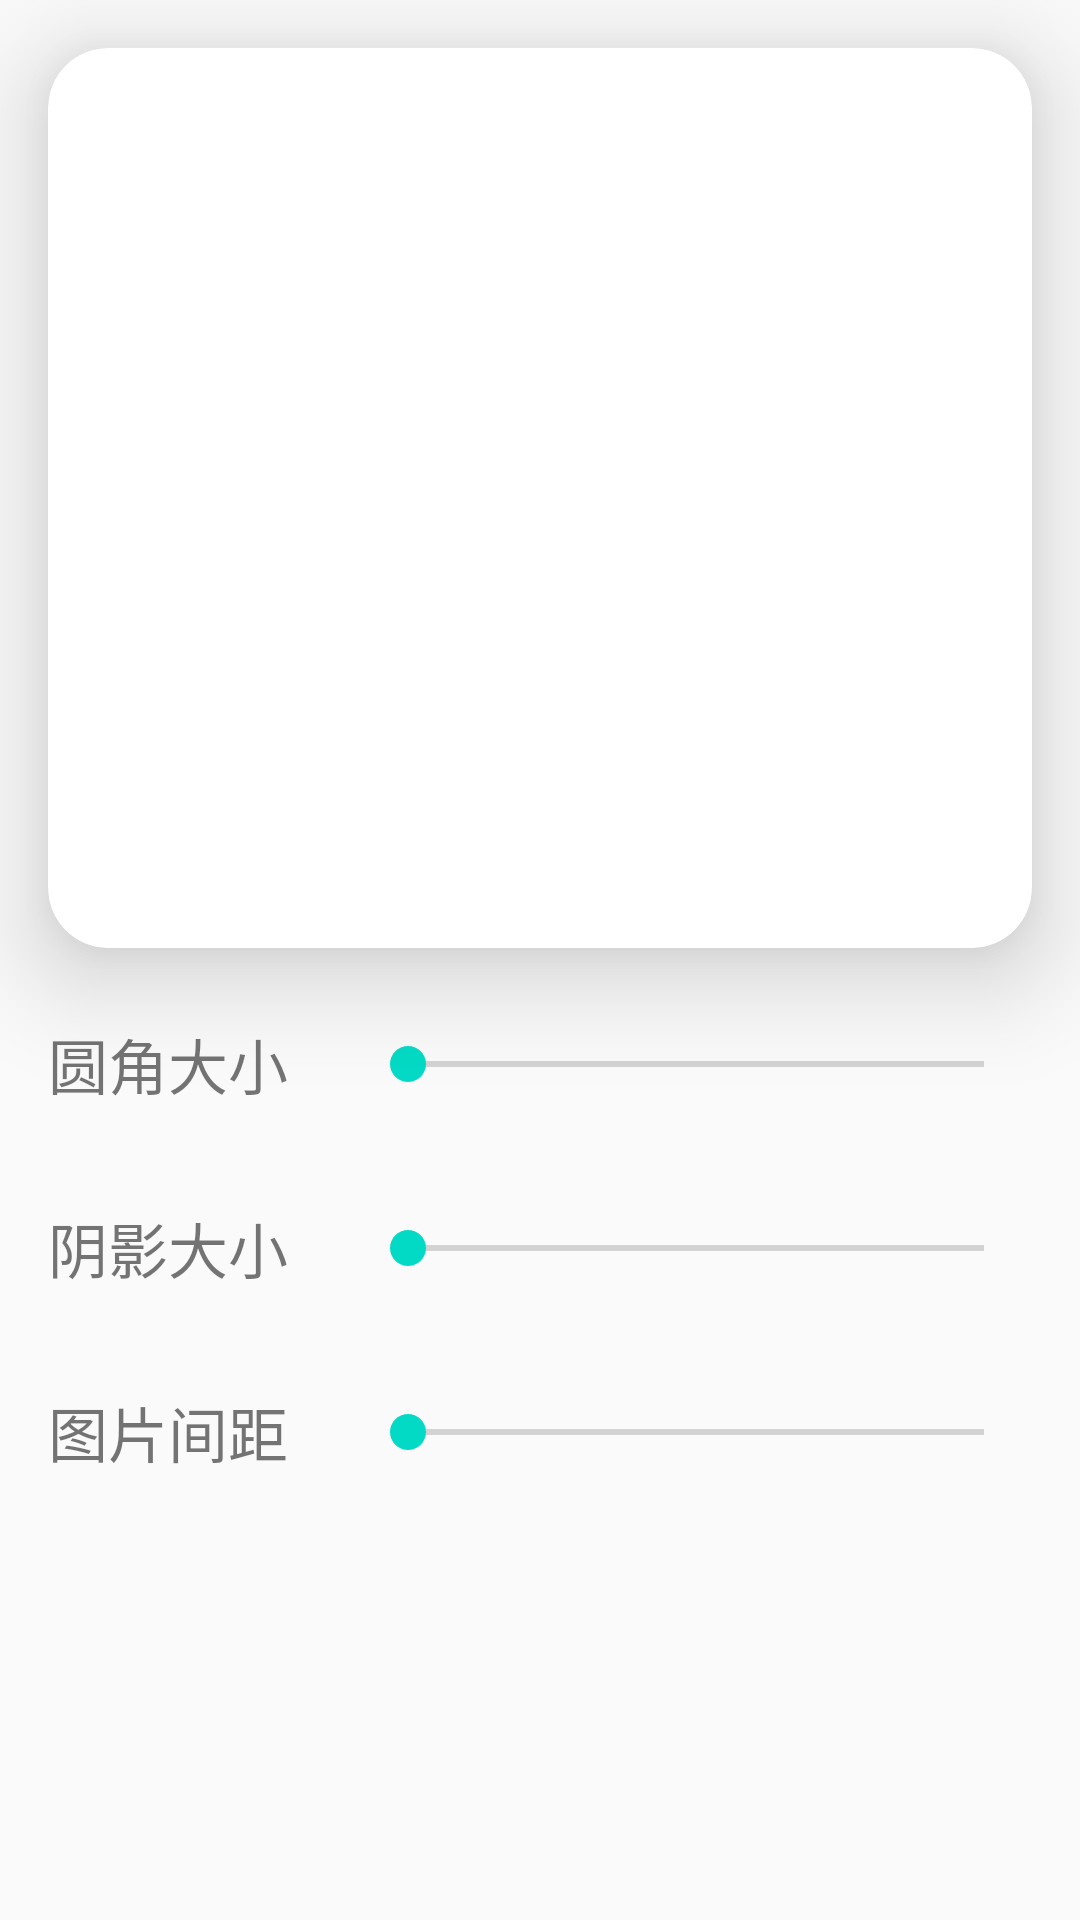

Android layout source for this screen:
<!-- AndroidManifest.xml: application theme AppTheme -->
<!-- res/layout/fragment_card_view.xml -->
<?xml version="1.0" encoding="utf-8"?>
<androidx.constraintlayout.widget.ConstraintLayout xmlns:android="http://schemas.android.com/apk/res/android"
    xmlns:app="http://schemas.android.com/apk/res-auto"
    xmlns:tools="http://schemas.android.com/tools"
    android:layout_width="match_parent"
    android:layout_height="match_parent"
    tools:context=".chapter01newfeature.CardViewFragment">

    <androidx.cardview.widget.CardView
        android:id="@+id/card_view"
        android:layout_width="0dp"
        android:layout_height="300dp"
        android:layout_marginStart="16dp"
        android:layout_marginTop="16dp"
        android:layout_marginEnd="16dp"
        app:cardCornerRadius="20dp"
        app:cardElevation="20dp"
        app:layout_constraintEnd_toEndOf="parent"
        app:layout_constraintStart_toStartOf="parent"
        app:layout_constraintTop_toTopOf="parent">

        <ImageView
            android:layout_width="match_parent"
            android:layout_height="match_parent"
            android:scaleType="centerInside"
            android:src="@drawable/strawberry" />
    </androidx.cardview.widget.CardView>


    <SeekBar
        android:id="@+id/seek_corner"
        android:layout_width="0dp"
        android:layout_height="wrap_content"
        android:layout_marginStart="24dp"
        android:layout_marginEnd="16dp"
        app:layout_constraintBottom_toBottomOf="@+id/corner"
        app:layout_constraintEnd_toEndOf="parent"
        app:layout_constraintStart_toEndOf="@+id/corner"
        app:layout_constraintTop_toTopOf="@+id/corner" />

    <TextView
        android:id="@+id/corner"
        android:layout_width="wrap_content"
        android:layout_height="wrap_content"
        android:layout_marginStart="16dp"
        android:layout_marginTop="24dp"
        android:text="圆角大小"
        android:textSize="20sp"
        app:layout_constraintStart_toStartOf="parent"
        app:layout_constraintTop_toBottomOf="@+id/card_view" />

    <SeekBar
        android:id="@+id/seek_shadow"
        android:layout_width="0dp"
        android:layout_height="wrap_content"
        android:layout_marginStart="24dp"
        android:layout_marginEnd="16dp"
        app:layout_constraintBottom_toBottomOf="@+id/shadow"
        app:layout_constraintEnd_toEndOf="parent"
        app:layout_constraintStart_toEndOf="@+id/shadow"
        app:layout_constraintTop_toTopOf="@+id/shadow" />

    <TextView
        android:id="@+id/shadow"
        android:layout_width="wrap_content"
        android:layout_height="wrap_content"
        android:layout_marginStart="16dp"
        android:layout_marginTop="32dp"
        android:text="阴影大小"
        android:textSize="20sp"
        app:layout_constraintStart_toStartOf="parent"
        app:layout_constraintTop_toBottomOf="@+id/corner" />

    <SeekBar
        android:id="@+id/seek_inset"
        android:layout_width="0dp"
        android:layout_height="wrap_content"
        android:layout_marginStart="24dp"
        android:layout_marginEnd="16dp"
        app:layout_constraintBottom_toBottomOf="@+id/inset"
        app:layout_constraintEnd_toEndOf="parent"
        app:layout_constraintStart_toEndOf="@+id/inset"
        app:layout_constraintTop_toTopOf="@+id/inset" />

    <TextView
        android:id="@+id/inset"
        android:layout_width="wrap_content"
        android:layout_height="wrap_content"
        android:layout_marginStart="16dp"
        android:layout_marginTop="32dp"
        android:text="图片间距"
        android:textSize="20sp"
        app:layout_constraintStart_toStartOf="parent"
        app:layout_constraintTop_toBottomOf="@+id/shadow" />

</androidx.constraintlayout.widget.ConstraintLayout>
<!-- resources referenced by this layout -->
<resources>
  <style name="AppTheme" parent="Theme.AppCompat.Light.DarkActionBar">
          
          <item name="colorPrimary">@color/colorPrimary</item>
          <item name="colorPrimaryDark">@color/colorPrimaryDark</item>
          <item name="colorAccent">@color/colorAccent</item>
          <item name="windowActionBar">false</item>
          <item name="windowNoTitle">true</item>
  
          
          
          <item name="overlapAnchor">false</item>
          <item name="android:dropDownVerticalOffset">?attr/actionBarSize</item>
  
      </style>
  <!-- not gathered from this repository: default colours our renderer supplied (Android Studio template values) -->
  <color name="colorPrimary">#FF6200EE</color>
  <color name="colorPrimaryDark">#FF3700B3</color>
  <color name="colorAccent">#FF03DAC5</color>
</resources>
